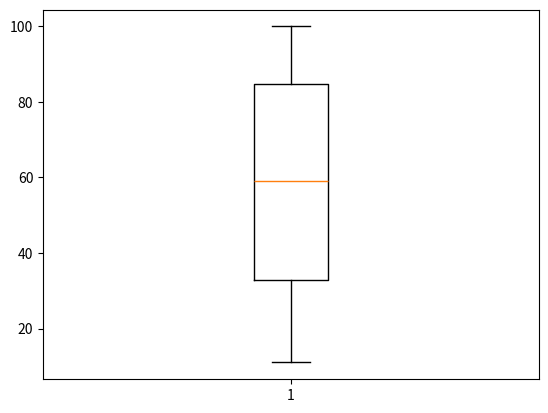

Generate this figure with matplotlib:
#_____________-BOX PLOT-______________

import matplotlib.pyplot as plt

marks=[11,28,30,41,57,61,72,89,91,100]

plt.boxplot(marks)

plt.show()
